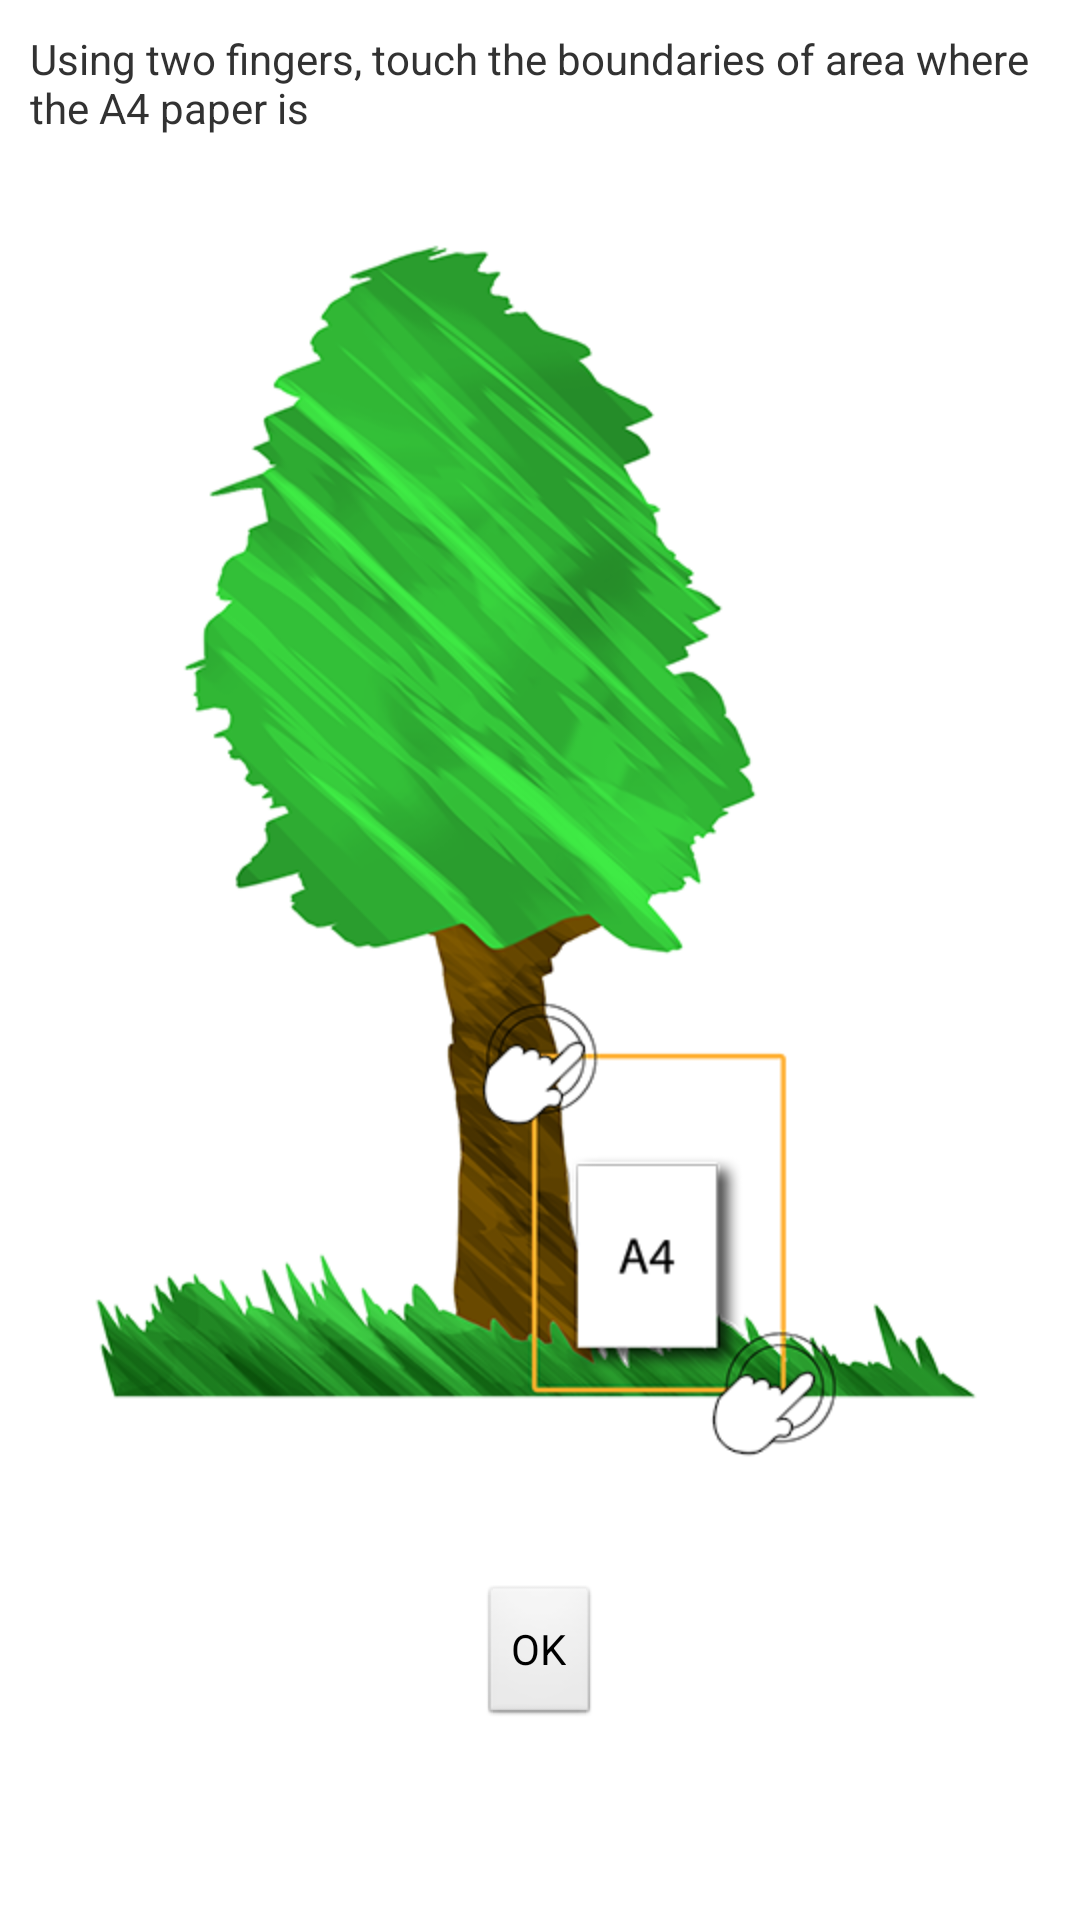

The Android layout XML behind this screen, and the referenced resources:
<!-- AndroidManifest.xml: application theme AppTheme -->
<!-- res/layout/dialog_custom_ip_reference_touch.xml -->
<?xml version="1.0" encoding="utf-8"?>
<ScrollView xmlns:android="http://schemas.android.com/apk/res/android"
    android:id="@+id/scrollViewIpTreeA4"
    android:layout_width="fill_parent"
    android:layout_height="fill_parent" >

    <RelativeLayout
        android:layout_width="fill_parent"
        android:layout_height="wrap_content" >

        <TextView
            android:id="@+id/textViewIpTreetop1"
            android:layout_width="wrap_content"
            android:layout_height="wrap_content"
            android:layout_alignParentEnd="true"
            android:layout_alignParentStart="true"
            android:padding="10dp"
            android:text="@string/dialog_ip_reference_text_view_instruction1" />

        <ImageView
            android:id="@+id/imageViewIpTreetop"
            android:layout_width="wrap_content"
            android:layout_height="wrap_content"
            android:layout_below="@+id/textViewIpTreetop1"
            android:layout_centerHorizontal="true"
            android:contentDescription="@string/empty"
            android:padding="10dp"
            android:src="@drawable/ip_tree_bottom" />

        <Button
            android:id="@+id/buttonOkay"
            android:layout_width="wrap_content"
            android:layout_height="wrap_content"
            android:layout_below="@+id/imageViewIpTreetop"
            android:layout_centerInParent="true"
            android:layout_margin="20dp"
            android:text="@string/ok" />

        <ImageView
            android:id="@+id/imageViewIpTouch1"
            android:layout_width="wrap_content"
            android:layout_height="wrap_content"
            android:layout_alignBottom="@+id/imageViewIpTreetop"
            android:layout_alignStart="@+id/buttonOkay"
            android:layout_marginBottom="132dp"
            android:contentDescription="@string/empty"
            android:src="@drawable/ip_touch" />

        <ImageView
            android:id="@+id/imageViewIpTouch2"
            android:layout_width="wrap_content"
            android:layout_height="wrap_content"
            android:layout_alignBottom="@+id/imageViewIpTreetop"
            android:layout_marginBottom="22dp"
            android:layout_marginStart="23dp"
            android:layout_marginTop="22dp"
            android:layout_toEndOf="@+id/imageViewIpTouch1"
            android:contentDescription="@string/empty"
            android:paddingEnd="0dp"
            android:paddingStart="17dp"
            android:src="@drawable/ip_touch" />
    </RelativeLayout>

</ScrollView>
<!-- resources referenced by this layout -->
<resources>
  <!-- drawable ip_touch: png bitmap (drawable-hdpi, 4097 bytes) -->
  <!-- drawable ip_tree_bottom: png bitmap (drawable-hdpi, 183489 bytes) -->
  <string name="dialog_ip_reference_text_view_instruction1">Using two fingers, touch the boundaries of area where the A4 paper is</string>
  <string name="empty" />
  <string name="ok">OK</string>
  <style name="AppTheme" parent="AppBaseTheme">
          
      </style>
  <style name="AppBaseTheme" parent="android:Theme.Light">
          
      </style>
</resources>
